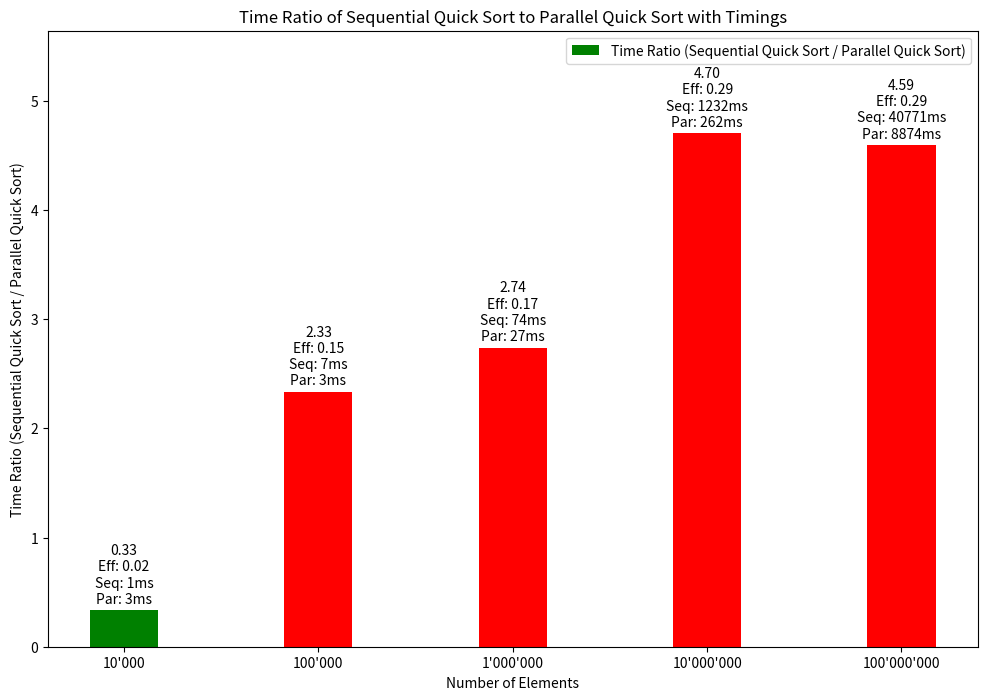

The matplotlib source for this figure:
import pandas as pd
import matplotlib.pyplot as plt

data_values = {
    "Elements": ["10'000", "100'000", "1'000'000", "10'000'000", "100'000'000"],
    "Sequential Quick Sort Time": [1, 7, 74, 1232, 40771],
    "Parallel Quick Sort Time": [3, 3, 27, 262, 8874],
}

merge_sort_data = pd.DataFrame(data_values)

merge_sort_data = merge_sort_data.replace({None: pd.NA})

merge_sort_data["Time Ratio"] = (
    merge_sort_data["Sequential Quick Sort Time"]
    / merge_sort_data["Parallel Quick Sort Time"]
)
merge_sort_data["Time Ratio"] = (
    merge_sort_data["Time Ratio"].replace(float("inf"), 0).replace(0, float("nan"))
)  # Replace zero ratios with NaN

colors = [
    "green" if seq < par else "red"
    for seq, par in zip(
        merge_sort_data["Sequential Quick Sort Time"],
        merge_sort_data["Parallel Quick Sort Time"],
    )
]

# Replace infinite values with NaN
merge_sort_data["Time Ratio"] = merge_sort_data["Time Ratio"].replace(
    float("inf"), pd.NA
)

# Calculate efficiency
merge_sort_data["Efficiency"] = merge_sort_data["Time Ratio"] / 16

plt.figure(figsize=(12, 8))
x = range(len(merge_sort_data["Elements"]))  # the label locations

rects = plt.bar(
    x,
    merge_sort_data["Time Ratio"],
    width=0.35,
    color=colors,
    label="Time Ratio (Sequential Quick Sort / Parallel Quick Sort)",
)
plt.ylabel("Time Ratio (Sequential Quick Sort / Parallel Quick Sort)")
plt.title("Time Ratio of Sequential Quick Sort to Parallel Quick Sort with Timings")
plt.xticks(x, merge_sort_data["Elements"])
plt.xlabel("Number of Elements")
plt.legend()

# Replace infinite values with NaN
merge_sort_data["Time Ratio"] = merge_sort_data["Time Ratio"].replace(
    float("inf"), pd.NA
)

# Calculate efficiency
merge_sort_data["Efficiency"] = merge_sort_data["Time Ratio"] / 16

# Adjust y-axis scale by 10% to fit labels
ymax = merge_sort_data["Time Ratio"].max() * 1.2
plt.ylim(
    0, ymax if not pd.isna(ymax) else 1
)  # Handle cases where all values might be NaN


def autolabel_with_timings(rects):
    for i, rect in enumerate(rects):
        height = rect.get_height()
        efficiency = merge_sort_data["Efficiency"].iloc[i]
        label = (
            f"{height:.2f}\nEff: {efficiency:.2f}\nSeq: {merge_sort_data['Sequential Quick Sort Time'].iloc[i]}ms\nPar: {merge_sort_data['Parallel Quick Sort Time'].iloc[i]}ms"
            if not pd.isna(height)
            else ""
        )
        plt.annotate(
            label,
            xy=(
                rect.get_x() + rect.get_width() / 2,
                height if not pd.isna(height) else 0,
            ),
            xytext=(0, 3),  # 3 points vertical offset
            textcoords="offset points",
            ha="center",
            va="bottom",
        )


autolabel_with_timings(rects)
plt.show()
